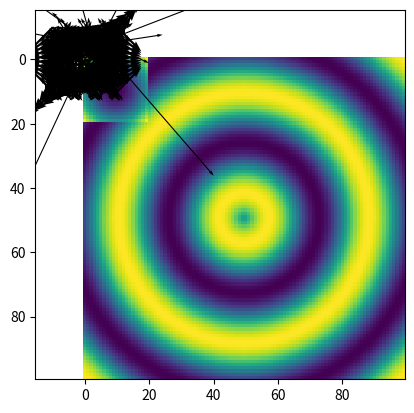
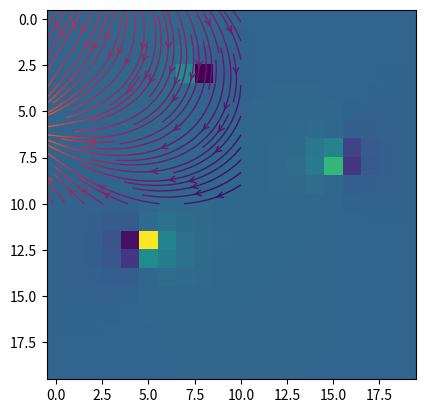
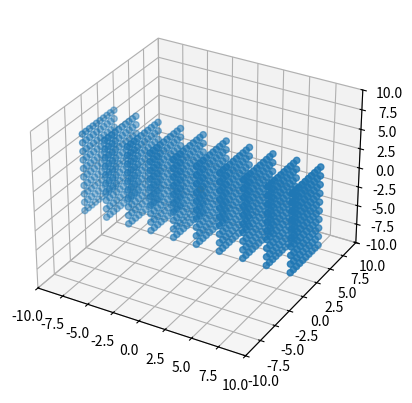
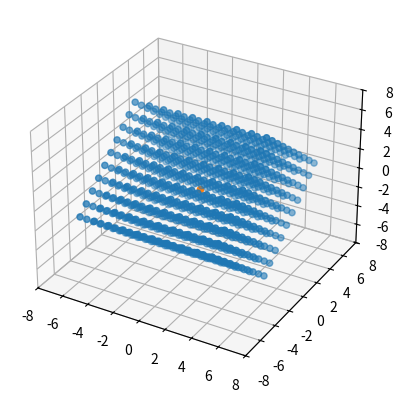
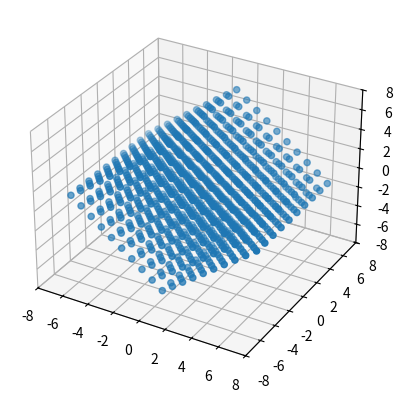
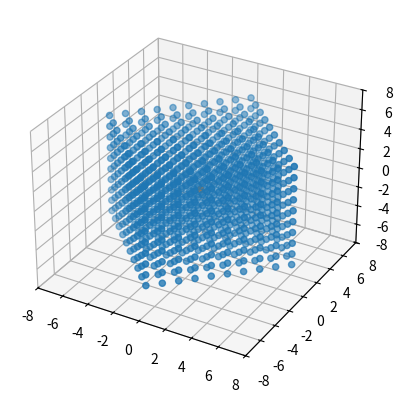
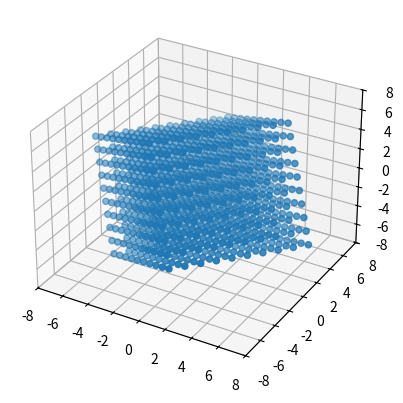
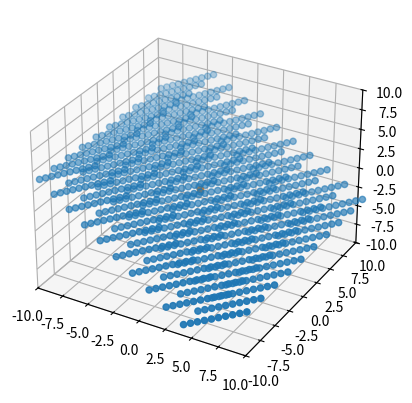
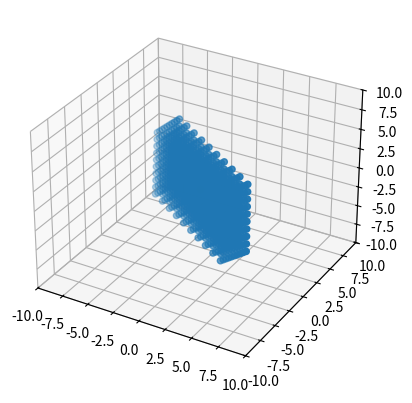

These charts were generated, in order, by the following Python code: (Note: this script raises an exception after producing the figures.)
# imports
import numpy as np
import matplotlib.pyplot as plt

# zeros, ones
a = np.zeros((10), dtype="float64")
a = np.zeros((10), dtype=np.float32)
b = np.ones((550), dtype="int32")
c = np.zeros_like(b)

# linspace
a = np.linspace(0, 10.1, 100)
b = np.linspace(20, -5, 256)
print(a)

# arange
a = np.arange(0, 10, 0.1)
b = np.arange(-5, 200, 10.2)
c = np.arange(0, 10, 1)

# interpolation by linsapce
c = np.linspace(np.array([0.0, 1.0, 2.0, 3.0]), np.array([3.0, 2.0, 1.0, 0.0]), 50)

plt.imshow(c)
plt.show()

c = np.linspace(np.array([0.0, 1.0, 2.0, 3.0]), np.array([3.0, 2.0, 1.0, 0.0]), 5)

print(c[1, -1])

print(c[0])
print(c[0, :])

print(c[-1])

print(c[:, 3])

print(c[2:5, 1:3])

print(c[1:4, ::2])

print(c[1:, ::2])

a = np.zeros((10, 7, 3))
for i in range(a.shape[2]):
    a[..., i] = i*np.ones((a.shape[0], a.shape[1]))

plt.imshow(a[..., 2], vmin=0, vmax=5, cmap='gray')
plt.show()
plt.imshow(a[0, ...])
plt.show()

plt.imshow(a[:, 4, :])
plt.show()

# Meshgrid and coordinates
# in 2D
x = np.linspace(-10, 10, 100)
y = np.linspace(-10, 10, 100)
x, y = np.meshgrid(x, y)

plt.imshow(x)
plt.show()
plt.imshow(y)
plt.show()

# in 3D
x = np.linspace(-10, 10, 100)
y = np.linspace(-10, 10, 100)
z = np.linspace(0, 5, 10)
x, y, z = np.meshgrid(x, y, z)

# We can simply apply a function on coordinates and numerically simulate its distribution through the coordinate system. 
# The system can represent space, time, frequency or any parameter.

x = np.linspace(-10, 10, 100)
y = np.linspace(-10, 10, 100)
x, y = np.meshgrid(x, y)

f = y*x
plt.imshow(f)
plt.show()

r = np.sqrt(x*x + y*y)
plt.imshow(r)
plt.show()


f = np.sin(r)
plt.imshow(f)
plt.show()

# Defining arrays of vectors
# We can compute an array of vectors known as vector field 

x = np.linspace(-10, 10, 20)
y = np.linspace(-10, 10, 20)
x, y = np.meshgrid(x, y)

u = np.sin(x)
v = np.cos(y)
plt.quiver(x, y, u, v)
plt.show()

u = -np.sin(y)
v = np.cos(x)
plt.quiver(x, y, u, v)
plt.show()

a = np.array([2.1, -7.5, 5.0])
b = np.array([0.2, 2.8, -1.6])

dot = np.dot(a, b)
print(dot)
print(np.sum(a*b))

# Dot product between vectors

x = np.linspace(-10, 10, 10)
y = np.linspace(-10, 10, 10)
x, y = np.meshgrid(x, y)

u1 = -y
v1 = x

u2 = x
v2 = y

plt.quiver(x, y, u1, v1)
plt.show()

plt.quiver(x, y, u2, v2)
plt.show()

dot = u1*u2 + v1*v2
plt.imshow(dot)
plt.show()


# Between arrays of vectors

x = np.linspace(-10, 10, 20)
y = np.linspace(-10, 10, 20)
x, y = np.meshgrid(x, y)

u1 = -y
v1 = x

u2 = x
v2 = y

plt.quiver(x, y, u1, v1)
plt.show()

plt.quiver(x, y, u2, v2)
plt.show()

# Cross product must be solved in 3D but we are only working in 2D (x, y)
# We are sure that the cross product only has component in the z direction

# since the relation is 
# 𝒂×𝒃=(𝑎2*𝑏3 − 𝑎3*𝑏2)𝑖 + (𝑎3*𝑏1 − 𝑎1*𝑏3)𝑗 + (𝑎1*𝑏2 − 𝑎2*𝑏1)𝑘
# a3 = b3 = 0
# => 𝒂×𝒃 = (𝑎1*𝑏2 − 𝑎2*𝑏1)𝑘

cross = u1*v2 - u2*v1
# now we can show it as scalar values in an image
plt.imshow(np.abs(cross))
plt.show()

# 2d vector example
# electric field

def E_field(q, x0, y0, x, y):
    x_ = x - x0
    y_ = y - y0
    r = np.sqrt(x_*x_ + y_*y_)
    return np.stack([q*x_/np.power(r, 3), q*y_/np.power(r, 3)], axis=0)


E = E_field(1.0, 3, -5, x, y)
Ex = E[0]
Ey = E[1]
plt.quiver(x, y, Ex, Ey)
plt.show()

# Adding multiple vector fields

E = E_field(1.0, 3, -5, x, y) + E_field(-0.7, -2, 6, x, y) + E_field(-0.3, -7, -2, x, y)
Ex = E[0]
Ey = E[1]
E_m = np.sqrt(Ex*Ex + Ey*Ey)


fig = plt.figure()
ax = fig.add_subplot(111)
color = 2 * np.log(E_m)
ax.streamplot(x, y, Ex, Ey, color=color, linewidth=1, cmap=plt.cm.inferno,
              density=2, arrowstyle='->', arrowsize=1.0)
plt.show()


plt.imshow(np.moveaxis(Ex, 1, 0))
plt.show()
plt.imshow(np.moveaxis(Ey, 1, 0))
plt.show()

# why did we ignore k in E-field formula
# how to handle singularity

x = np.linspace(-5, 5, 10)
y = np.linspace(-5, 5, 10)
z = np.linspace(-5, 5, 10)
x, y, z = np.meshgrid(x, y, z)

u = x
v = y
w = z


def show_points(u, v, w, xlim=None, ylim=None, zlim=None):
    fig = plt.figure()
    ax = fig.add_subplot(projection='3d')
    if xlim is not None:
        ax.set_xlim(xlim[0], xlim[1])
    if ylim is not None:
        ax.set_ylim(ylim[0], ylim[1])
    if zlim is not None:
        ax.set_zlim(zlim[0], zlim[1])
    ax.scatter(u,v,w)
    ax.scatter(0,0,0)
    plt.show()

# Scale

def S(x, y, z, sx=1, sy=1, sz=1):
    return sx*x, sy*y, sz*z


u, v, w = S(x, y, z, 2, 0.5, 1)
show_points(u, v, w, (-10, 10), (-10, 10), (-10, 10))

# Rotation

#       [1     0     0]
# Rx =  [0  cos0 -sin0]
#       [0  sin0  cos0]
def Rx(x, y, z, theta):
    rad = theta * np.pi/180
    return x, np.cos(rad)*y - np.sin(rad)*z, np.sin(rad)*y + np.cos(rad)*z

#       [cos0  0 -sin0]
# Ry =  [0     1     0]
#       [sin0  0  cos0]
def Ry(x, y, z, theta):
    rad = theta * np.pi/180
    return np.cos(rad)*x - np.sin(rad)*z, y, np.sin(rad)*x + np.cos(rad)*z

#       [cos0 -sin0  0]
# Rz =  [sin0  cos0  0]
#       [0        0  1]
def Rz(x, y, z, theta):
    rad = theta * np.pi/180
    return np.cos(rad)*x - np.sin(rad)*y, np.sin(rad)*x + np.cos(rad)*y, z


# Apply Rotation

# 1.
u, v, w = Rx(x, y, z, 45)
show_points(u, v, w, (-8, 8), (-8, 8), (-8, 8))

u, v, w = Ry(x, y, z, 45)
show_points(u, v, w, (-8, 8), (-8, 8), (-8, 8))

u, v, w = Rz(x, y, z, 45)
show_points(u, v, w, (-8, 8), (-8, 8), (-8, 8))

u, v, w = Rz(x, y, z, 10)
u, v, w = Ry(u, v, w, 30)
u, v, w = Rz(u, v, w, -45)

show_points(u, v, w, (-8, 8), (-8, 8), (-8, 8))

# general form of transformation

def Transform(x, y, z, H):
    return x*H[0, 0] + y*H[0, 1] + H[0, 2]*z, x*H[1, 0] + y*H[1, 1] + H[1, 2]*z, x*H[2, 0] + y*H[2, 1] + H[2, 2]*z

h = np.array([[0,       2,    0.5], 
              [-2,      -1,    0.1],
              [0.03, -0.3,    0.3]])

u, v, w = Transform(x, y, z, h)
show_points(u, v, w, xlim=(-10, 10), ylim=(-10, 10), zlim=(-10, 10))

# random transform

t = np.random.rand(3, 3)
t -= 0.5
t *= 2

u, v, w = Transform(x, y, z, t)
show_points(u, v, w, xlim=(-10, 10), ylim=(-10, 10), zlim=(-10, 10))

from skimage.data import camera

camera_man = camera()
plt.imshow(camera_man)
plt.show()

nx, ny = 128, 128
camera_man = camera_man[255-ny//2:255+ny//2, 255-nx//2:255+nx//2]
plt.imshow(camera_man)
plt.show()

camera_man_raveled = camera_man.ravel()

H = np.zeros((nx*ny, nx*ny), dtype=np.float32)
np.fill_diagonal(H, 1)
H += np.roll(H, 1, axis=0) + np.roll(H, 2, axis=0) + np.roll(H, 3, axis=0) + np.roll(H, -1, axis=0) + np.roll(H, -2, axis=0) + np.roll(H, -3, axis=0)

camera_man_transformed = np.matmul(H, camera_man_raveled)
camera_man_transformed = camera_man_transformed.reshape(ny, nx)

plt.imshow(H[:100, :100])
plt.show()
plt.imshow(camera_man_transformed)
plt.show()

# Affine transformation: translation

def AffineTransform(x, y, z, H):
    wc = x*H[3, 0] + y*H[3, 1] + z*H[3, 2] + H[3, 3]
    return (x*H[0, 0] + y*H[0, 1] + z*H[0, 2] + H[0, 3])/wc, (x*H[1, 0] + y*H[1, 1] + z*H[1, 2] + H[1, 3])/wc, (x*H[2, 0] + y*H[2, 1] + z*H[2, 2] + H[2, 3])/wc

h = np.array([[1,       0,      0,      5], 
              [0,       1,      0,      0],
              [0,       0,      1,      2],
              [0,       0,      0,      1]])


x = np.linspace(-5, 5, 10)
y = np.linspace(-5, 5, 10)
z = np.linspace(-5, 5, 10)
x, y, z = np.meshgrid(x, y, z)

show_points(x, y, z, xlim=(-10, 10), ylim=(-10, 10), zlim=(-10, 10))


u, v, w = AffineTransform(x, y, z, h)
show_points(u, v, w, xlim=(-10, 10), ylim=(-10, 10), zlim=(-10, 10))

# Affine transformation: perspective

def AffineTransform(x, y, z, H):
    wc = x*H[3, 0] + y*H[3, 1] + z*H[3, 2] + H[3, 3]
    return (x*H[0, 0] + y*H[0, 1] + z*H[0, 2] + H[0, 3])/wc, (x*H[1, 0] + y*H[1, 1] + z*H[1, 2] + H[1, 3])/wc, (x*H[2, 0] + y*H[2, 1] + z*H[2, 2] + H[2, 3])/wc


def perspective_array(fov, far_plane, near_plane):
    S = 1/np.tan(fov*np.pi/360)
    f_n = far_plane/(far_plane-near_plane)
    return np.array([[S,       0,      0,      0], 
                     [0,       S,      0,      0],
                     [0,       0,    f_n,      1],
                     [0,       0,  f_n*n,      0]])


x = np.linspace(1, 4, 10)
y = np.linspace(1, 4, 10)
z = np.linspace(1, 4, 10)
x, y, z = np.meshgrid(x, y, z)

show_points(x, y, z, xlim=(-5, 5), ylim=(-5, 5), zlim=(-5, 5))

h = perspective_array(60, far_plane=10, near_plane=1)

u, v, w = AffineTransform(x, y, z, h)
show_points(u, v, w, xlim=(-5, 5), ylim=(-5, 5), zlim=(-5, 5))